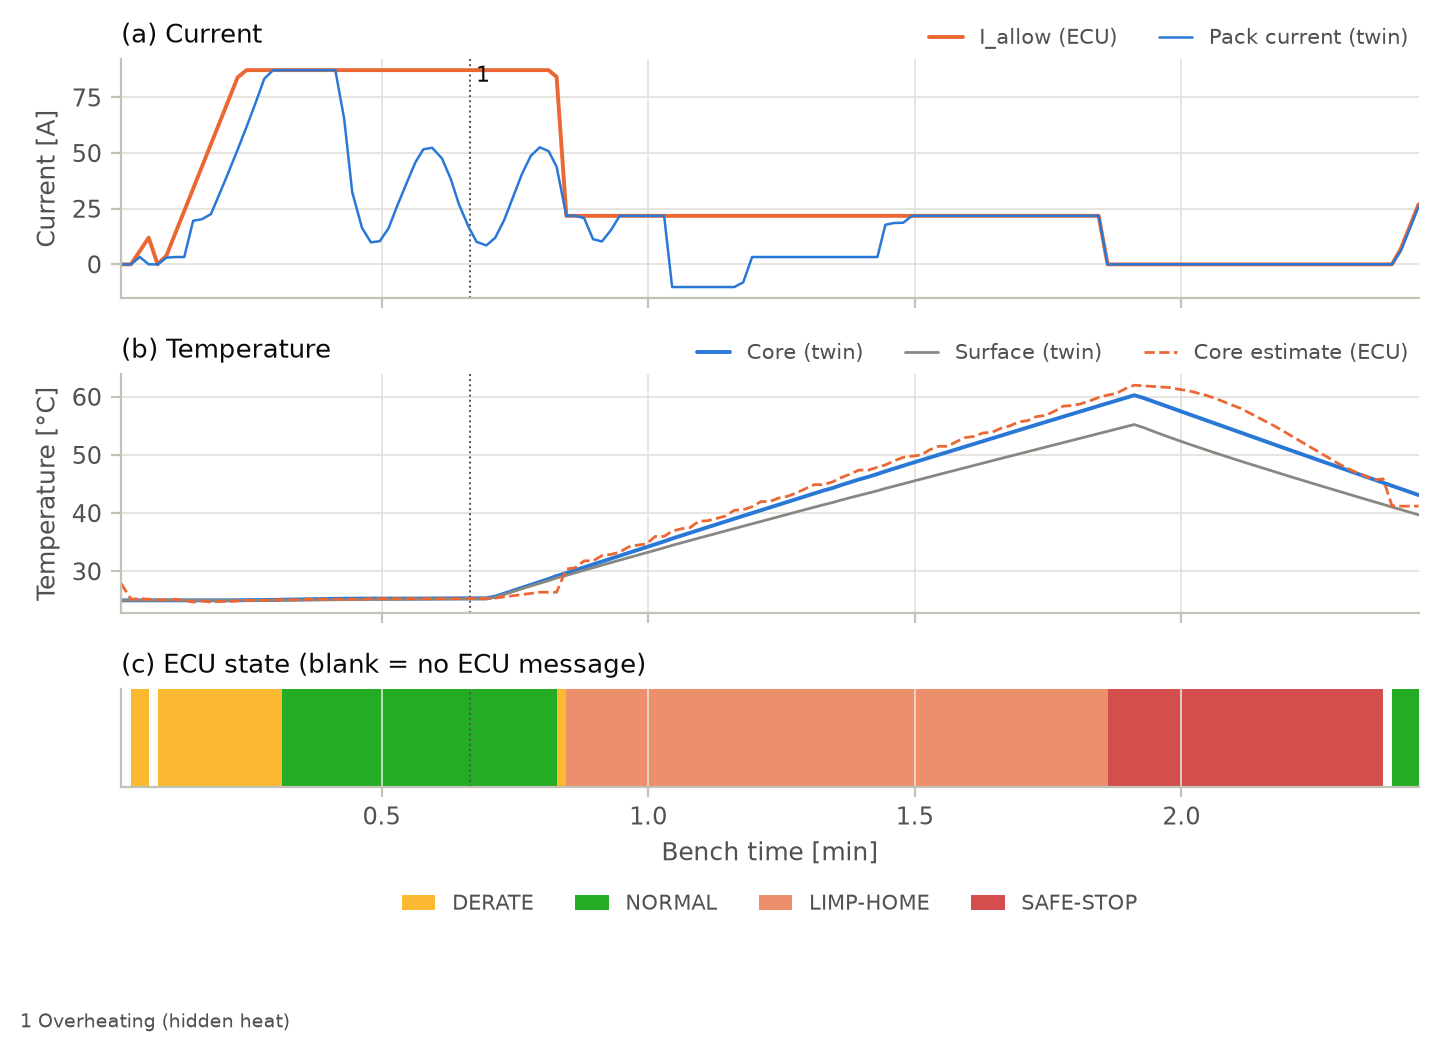

The table this chart was drawn from, first rows:
t, state, Idis, Ichg, cause, Tc, Ts, tc_ecu, I, v, soc, soc_ecu
0.7, 0, 0.0, 0.0, 128, 25.0, 25.0, 27.9, 0.0, 0.0, 80.06, 77.13
1.8, 2, 0.0, 0.0, 8, 25.0, 25.0, 25.2, 0.0, 0.0, 80.06, 81.43
2.8, 2, 6.0, 6.0, 8, 25.0, 25.0, 25.3, 3.3, 0.0, 80.06, 80.18
3.8, 0, 12.0, 12.0, 8, 25.0, 25.0, 25.2, 0.0, 0.0, 80.06, 79.65
4.8, 2, 0.0, 0.0, 8, 25.0, 25.0, 25.1, 0.0, 0.0, 80.06, 82.45
5.8, 2, 4.0, 4.0, 8, 25.0, 25.0, 25.1, 3.0, 0.0, 80.06, 80.42
6.8, 2, 14.0, 14.0, 8, 25.0, 25.0, 25.2, 3.3, 0.0, 80.05, 80.05
7.8, 2, 24.0, 16.7, 8, 25.0, 25.0, 25.0, 3.3, 0.0, 80.05, 80.13
8.8, 2, 34.0, 17.6, 0, 25.0, 25.0, 24.7, 19.6, 0.4, 80.05, 80.24
9.8, 2, 44.0, 22.8, 0, 25.0, 25.0, 24.9, 20.3, 4.7, 80.04, 80.37
10.8, 2, 54.0, 22.8, 0, 25.0, 25.0, 24.7, 22.6, 8.7, 80.03, 80.28
11.8, 2, 64.0, 24.6, 0, 25.01, 25.0, 24.8, 32.0, 12.7, 80.02, 80.23
12.8, 2, 74.0, 27.2, 0, 25.01, 25.0, 24.8, 41.6, 16.7, 80.0, 80.17
13.8, 2, 84.0, 31.1, 0, 25.02, 25.0, 24.9, 51.5, 20.7, 79.98, 80.08
14.8, 2, 87.3, 33.7, 0, 25.03, 25.0, 25.0, 61.7, 24.7, 79.95, 80.02
15.8, 2, 87.3, 36.5, 0, 25.04, 25.01, 25.0, 72.3, 28.7, 79.92, 79.95
16.8, 2, 87.3, 39.4, 0, 25.06, 25.01, 25.0, 83.4, 32.7, 79.88, 79.89
17.8, 2, 87.3, 40.7, 0, 25.09, 25.02, 25.1, 87.3, 36.5, 79.84, 79.84
18.8, 1, 87.3, 40.7, 0, 25.11, 25.03, 25.1, 87.3, 39.9, 79.8, 79.81
19.8, 1, 87.3, 40.7, 0, 25.14, 25.04, 25.1, 87.3, 42.9, 79.75, 79.77
20.8, 1, 87.3, 40.7, 0, 25.16, 25.05, 25.1, 87.3, 45.7, 79.71, 79.74
21.8, 1, 87.3, 40.7, 0, 25.19, 25.06, 25.2, 87.3, 48.2, 79.67, 79.7
22.8, 1, 87.3, 40.7, 0, 25.21, 25.07, 25.2, 87.3, 50.5, 79.63, 79.66
23.8, 1, 87.3, 40.7, 0, 25.24, 25.09, 25.2, 87.3, 52.6, 79.59, 79.62
24.8, 1, 87.3, 40.7, 0, 25.27, 25.1, 25.2, 87.3, 54.6, 79.55, 79.59
25.8, 1, 87.3, 40.0, 0, 25.29, 25.12, 25.2, 65.3, 56.2, 79.51, 79.64
26.7, 1, 87.3, 30.8, 0, 25.3, 25.13, 25.2, 32.5, 56.7, 79.49, 79.84
27.8, 1, 87.3, 27.7, 0, 25.3, 25.15, 25.2, 16.4, 56.4, 79.47, 80.04
28.8, 1, 87.3, 24.7, 0, 25.3, 25.16, 25.3, 9.9, 55.8, 79.47, 80.33
29.8, 1, 87.3, 25.4, 0, 25.3, 25.17, 25.3, 10.4, 55.1, 79.46, 80.12
30.8, 1, 87.3, 26.0, 0, 25.3, 25.18, 25.3, 16.3, 54.6, 79.46, 80.12
31.7, 1, 87.3, 28.7, 0, 25.3, 25.19, 25.3, 25.7, 54.3, 79.45, 80.04
32.8, 1, 87.3, 30.9, 0, 25.3, 25.2, 25.3, 36.3, 54.4, 79.43, 79.84
33.8, 1, 87.3, 32.3, 0, 25.31, 25.21, 25.3, 45.8, 54.8, 79.41, 79.61
34.7, 1, 87.3, 35.5, 0, 25.32, 25.21, 25.3, 51.7, 55.5, 79.39, 79.54
35.7, 1, 87.3, 35.1, 0, 25.33, 25.22, 25.3, 52.4, 56.2, 79.36, 79.51
36.8, 1, 87.3, 34.0, 0, 25.34, 25.23, 25.3, 47.6, 56.8, 79.34, 79.52
37.8, 1, 87.3, 31.9, 0, 25.34, 25.23, 25.3, 38.3, 57.2, 79.32, 79.58
38.7, 1, 87.3, 28.5, 0, 25.35, 25.24, 25.3, 27.1, 57.2, 79.3, 79.66
39.8, 1, 87.3, 26.6, 0, 25.35, 25.25, 25.3, 16.8, 56.8, 79.29, 79.79
40.7, 1, 87.3, 23.9, 0, 25.35, 25.25, 25.4, 10.1, 56.2, 79.29, 79.85
41.8, 1, 87.3, 23.1, 0, 25.35, 25.26, 25.3, 8.5, 55.5, 79.28, 79.75
42.8, 1, 87.3, 24.1, 0, 25.65, 25.56, 25.4, 12.0, 54.8, 79.28, 79.88
43.8, 1, 87.3, 26.0, 0, 26.15, 26.05, 25.6, 19.9, 54.4, 79.27, 79.86
44.8, 1, 87.3, 28.4, 0, 26.65, 26.53, 25.8, 30.2, 54.3, 79.26, 79.45
45.8, 1, 87.3, 31.1, 0, 27.16, 27.01, 26.0, 40.6, 54.5, 79.24, 79.19
46.8, 1, 87.3, 33.4, 0, 27.66, 27.48, 26.2, 48.8, 55.1, 79.22, 79.08
47.8, 1, 87.3, 34.5, 0, 28.17, 27.94, 26.4, 52.6, 55.8, 79.2, 79.03
48.8, 1, 87.3, 33.7, 0, 28.68, 28.4, 26.4, 50.9, 56.5, 79.17, 79.01
49.7, 2, 84.3, 32.2, 1, 29.19, 28.85, 26.4, 43.9, 57.0, 79.15, 79.02
50.8, 3, 21.8, 10.2, 1, 29.69, 29.3, 30.4, 21.8, 57.0, 79.13, 79.16
51.8, 3, 21.8, 10.2, 1, 30.19, 29.74, 30.6, 21.8, 56.7, 79.12, 79.23
52.8, 3, 21.8, 10.2, 1, 30.68, 30.18, 31.8, 20.8, 56.4, 79.11, 79.22
53.8, 3, 21.8, 10.2, 1, 31.18, 30.62, 31.8, 11.3, 55.8, 79.1, 79.24
54.8, 3, 21.8, 10.2, 1, 31.68, 31.06, 32.7, 10.3, 55.2, 79.1, 79.49
55.8, 3, 21.8, 10.2, 1, 32.17, 31.49, 32.9, 15.3, 54.6, 79.09, 79.42
56.8, 3, 21.8, 10.2, 1, 32.67, 31.92, 33.3, 21.8, 54.3, 79.08, 79.39
57.8, 3, 21.8, 10.2, 1, 33.16, 32.35, 34.2, 21.8, 54.1, 79.07, 79.25
58.8, 3, 21.8, 10.2, 1, 33.66, 32.77, 34.5, 21.8, 53.8, 79.06, 79.24
59.8, 3, 21.8, 10.2, 1, 34.15, 33.19, 34.7, 21.8, 53.6, 79.05, 79.23
... 87 more rows
